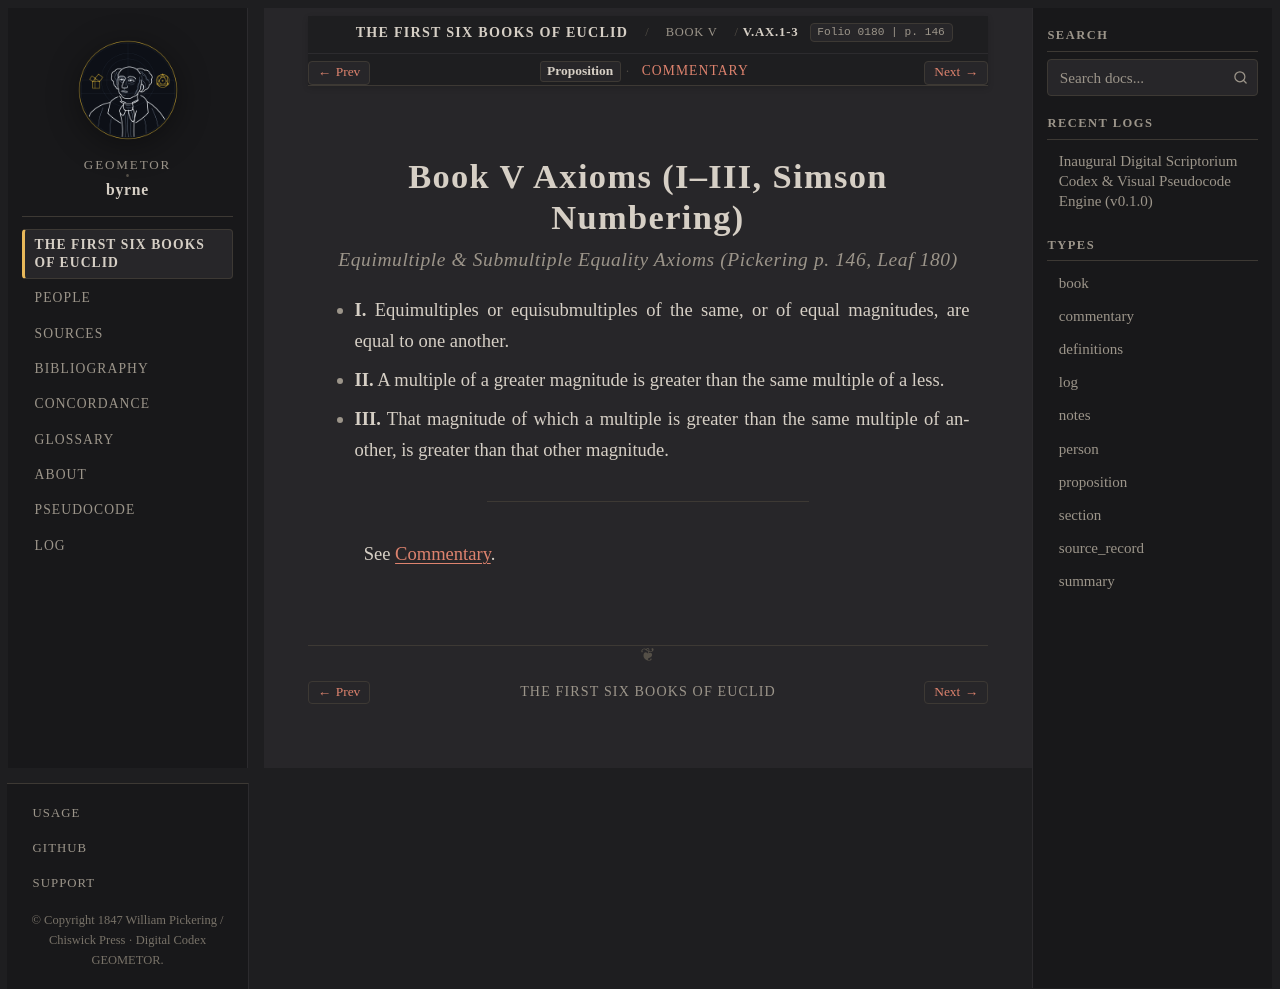

repository: geometor/byrne · page: coloured_euclid/book-v/axioms/index.html · generator: sphinx

:canonical_id: V.ax.1-3
:book: V
:order: 2
:type: definitions
:title: Book V Axioms (I–III, Simson Numbering)
:folio: 0180
:page: 146

.. _byrne-v-axioms:

.. folio:: 0180
   :page: 146

Book V Axioms (I–III, Simson Numbering)
=======================================

.. rubric:: Equimultiple & Submultiple Equality Axioms (*Pickering p. 146, Leaf 180*)

* **I.** Equimultiples or equisubmultiples of the same, or of equal magnitudes, are equal to one another.
* **II.** A multiple of a greater magnitude is greater than the same multiple of a less.
* **III.** That magnitude of which a multiple is greater than the same multiple of another, is greater than that other magnitude.

----

See :ref:`Commentary <byrne-v-axioms-commentary>`.

.. toctree::
   :hidden:

   commentary
